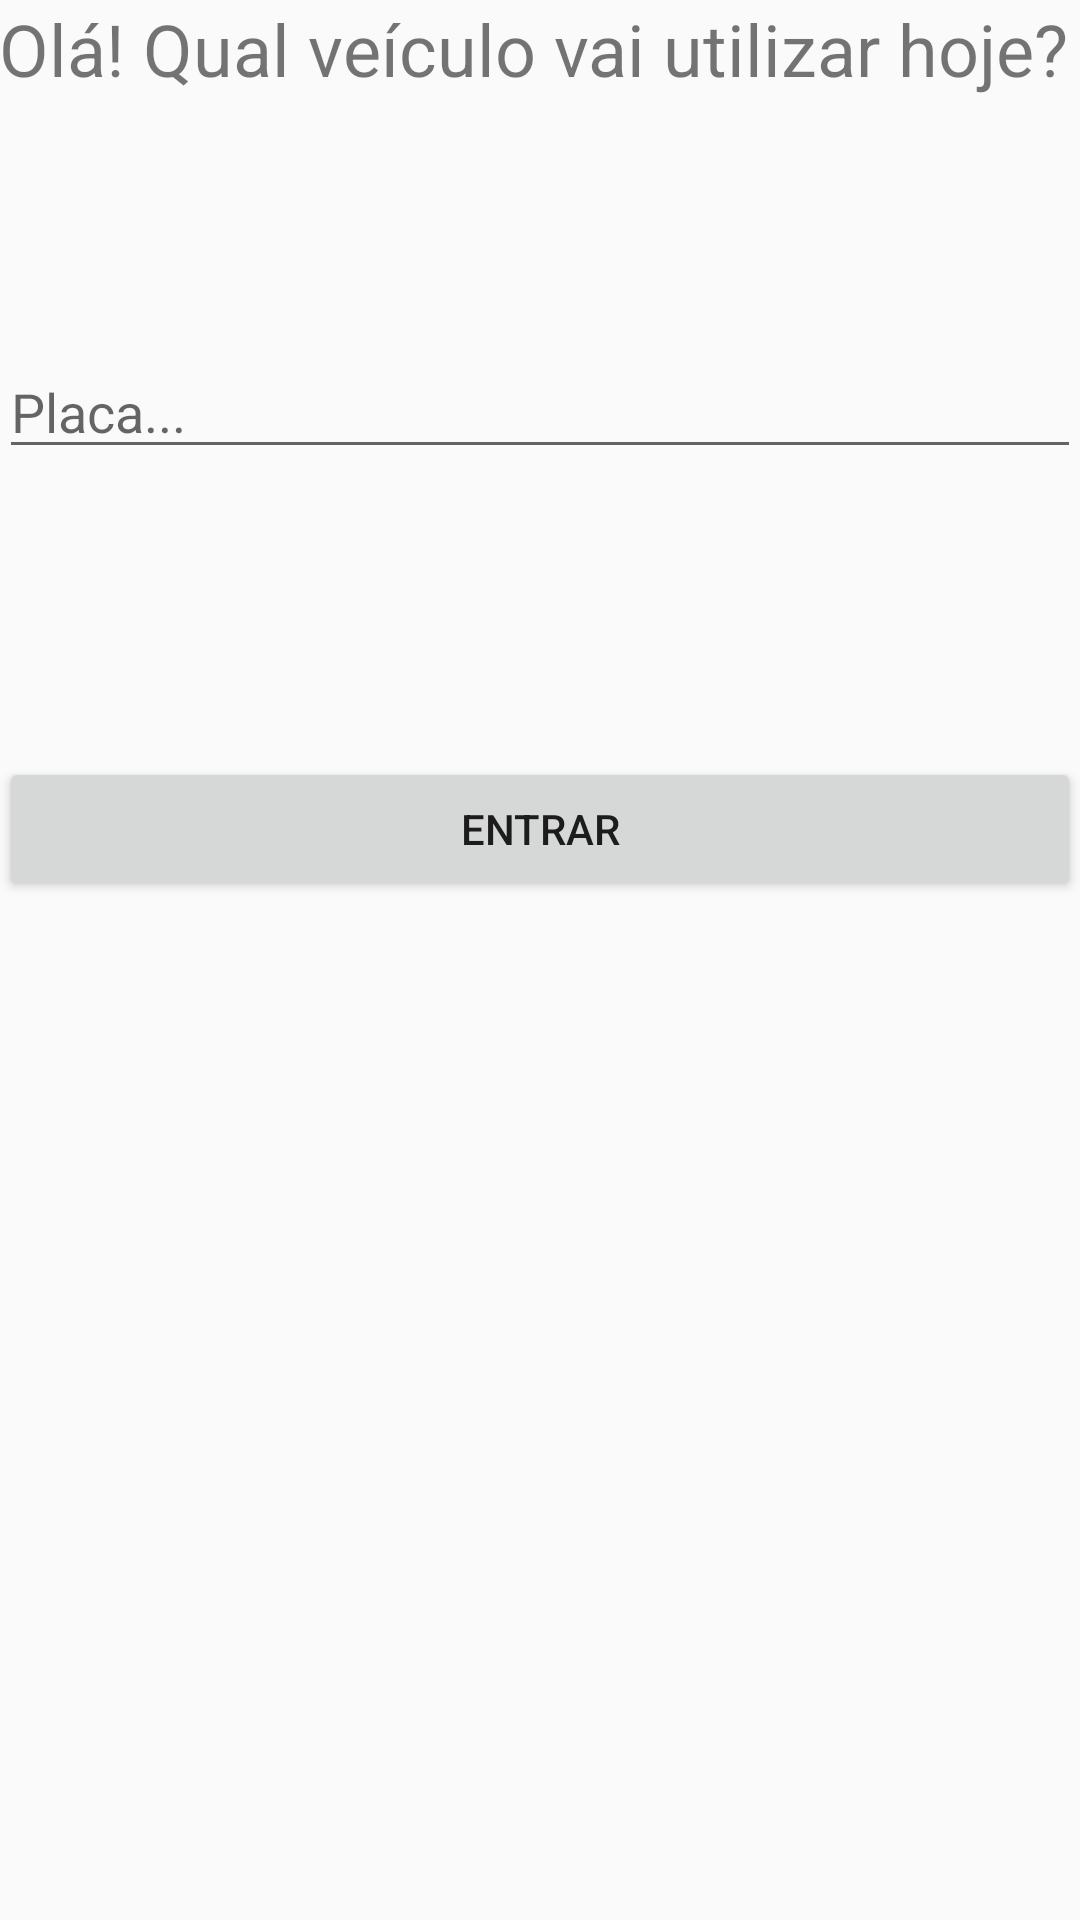

The Android layout XML behind this screen, and the referenced resources:
<!-- AndroidManifest.xml: application theme AppTheme -->
<!-- res/layout/login_placa.xml -->
<RelativeLayout xmlns:android="http://schemas.android.com/apk/res/android"
    xmlns:tools="http://schemas.android.com/tools" android:layout_width="match_parent"
    android:layout_height="match_parent" android:paddingLeft="@dimen/activity_horizontal_margin"
    android:paddingRight="@dimen/activity_horizontal_margin"
    android:paddingTop="@dimen/activity_vertical_margin"
    android:paddingBottom="@dimen/activity_vertical_margin"
    tools:context="com.easyguincheirotsguimaraes.easyguincheiro.Login_Placa"
    android:id="@+id/id2">

    <EditText
        android:layout_width="wrap_content"
        android:layout_height="wrap_content"
        android:id="@+id/placa_id"
        android:hint="Placa..."
        android:layout_alignParentRight="true"
        android:layout_alignParentEnd="true"
        android:layout_alignParentLeft="true"
        android:layout_alignParentStart="true"
        android:layout_marginTop="115dp"
        android:singleLine="true"/>

    <Button
        android:layout_width="wrap_content"
        android:layout_height="wrap_content"
        android:text="Entrar"
        android:id="@+id/entrar_placa"
        android:layout_below="@+id/placa_id"
        android:layout_alignParentLeft="true"
        android:layout_alignParentStart="true"
        android:layout_marginTop="96dp"
        android:layout_alignParentRight="true"
        android:layout_alignParentEnd="true"
        android:onClick="onClick" />

    <TextView
        android:layout_width="wrap_content"
        android:layout_height="wrap_content"
        android:text="Olá! Qual veículo vai utilizar hoje?"
        android:id="@+id/welcomePlaca"
        android:layout_alignParentTop="true"
        android:layout_alignParentLeft="true"
        android:layout_alignParentStart="true"
        android:textSize="@dimen/abc_dialog_padding_material" />

</RelativeLayout>
<!-- resources referenced by this layout -->
<resources>
  <style name="AppTheme" parent="Theme.AppCompat.Light.DarkActionBar">
          
      </style>
</resources>
